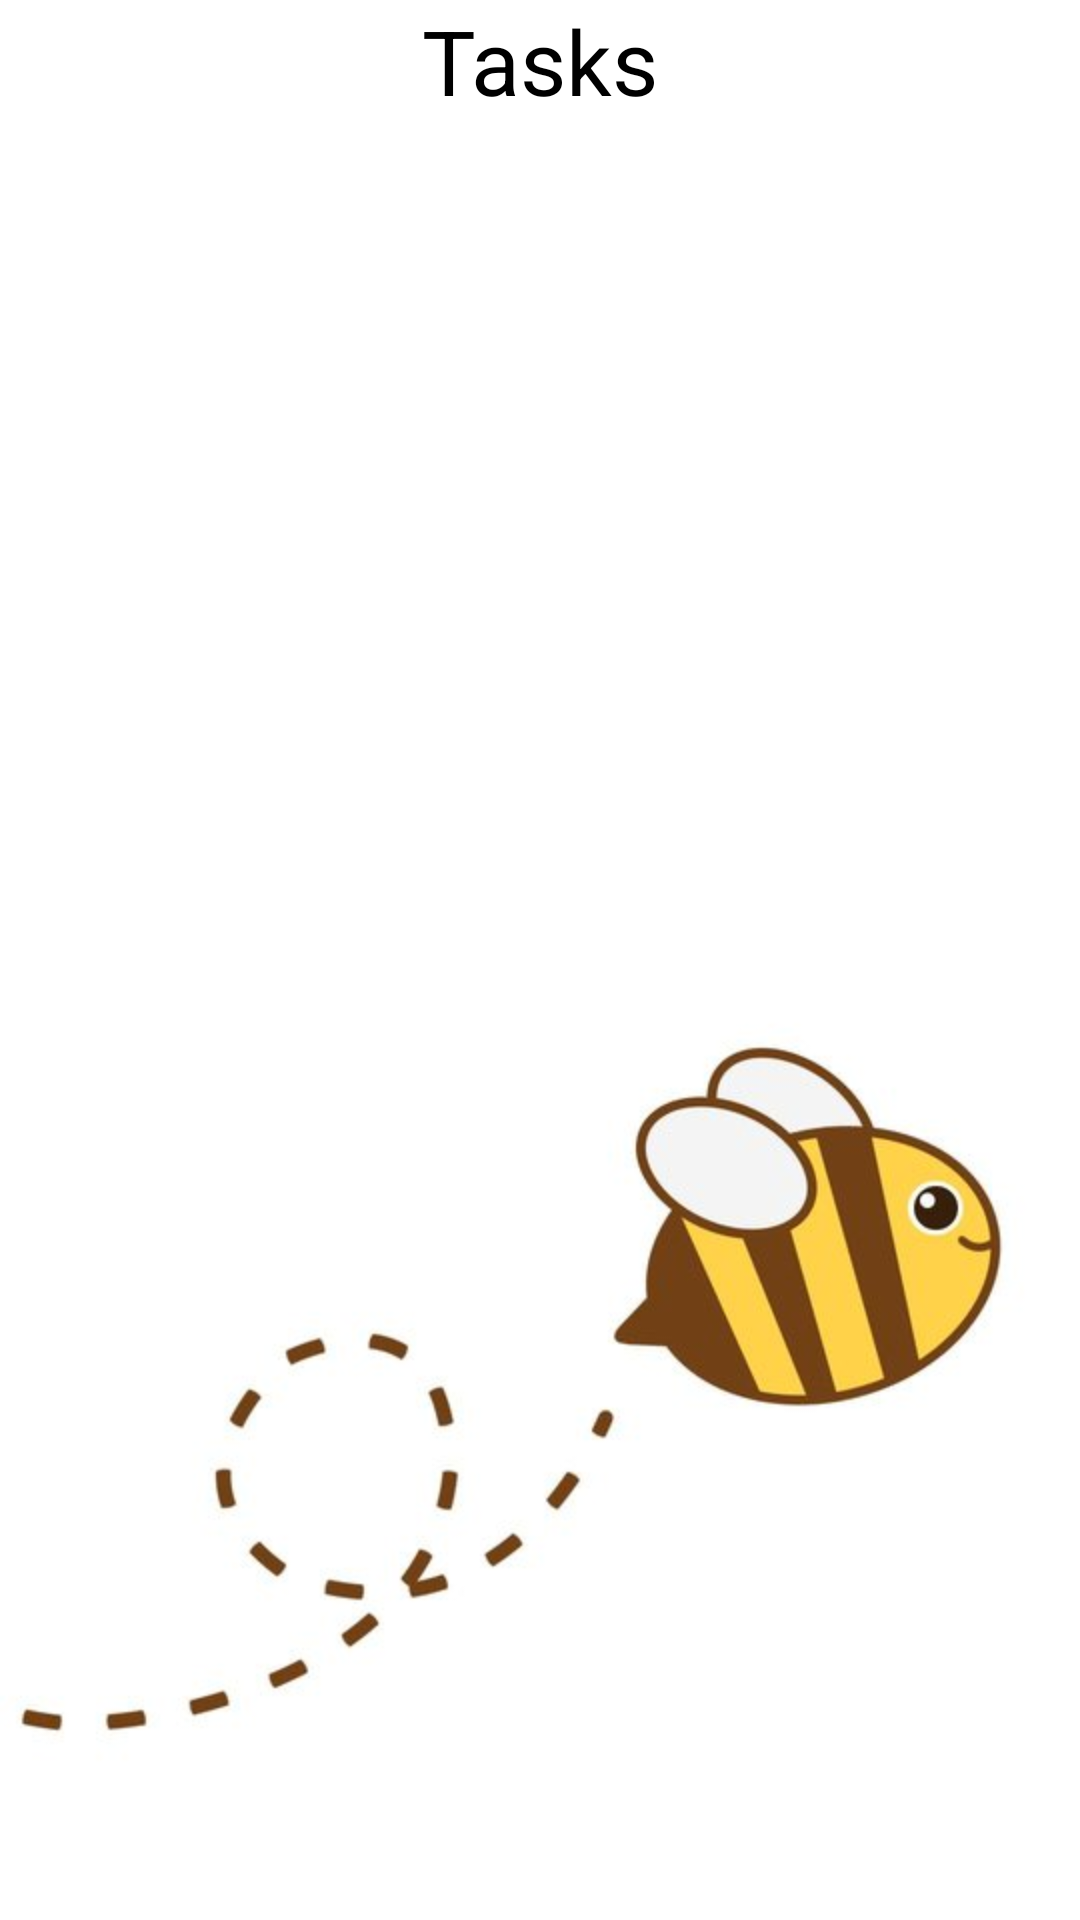

Here is an Android app screen rendered from its layout file. Give the layout XML and the strings, colors and styles it references.
<!-- AndroidManifest.xml: application theme Theme.AppCompat.Light.NoActionBar.FullScreen -->
<!-- res/layout/task_fragment.xml -->
<?xml version="1.0" encoding="utf-8"?>
<LinearLayout xmlns:android="http://schemas.android.com/apk/res/android"
    xmlns:tools="http://schemas.android.com/tools"
    android:orientation="vertical"
    android:layout_width="match_parent"
    android:layout_height="match_parent"
    android:background="@drawable/light_background">
<TextView
    android:id="@+id/task_fragment_title"
    android:text="Tasks"
    android:textSize="30sp"
    android:layout_width="match_parent"
    android:layout_height="wrap_content"
    android:gravity="center"/>
    <android.support.v7.widget.RecyclerView
        android:id="@+id/task_list"
        android:layout_width="match_parent"
        android:layout_height="match_parent"/>
</LinearLayout>
<!-- resources referenced by this layout -->
<resources>
  <!-- drawable light_background: jpg bitmap (drawable, 23677 bytes) -->
</resources>
